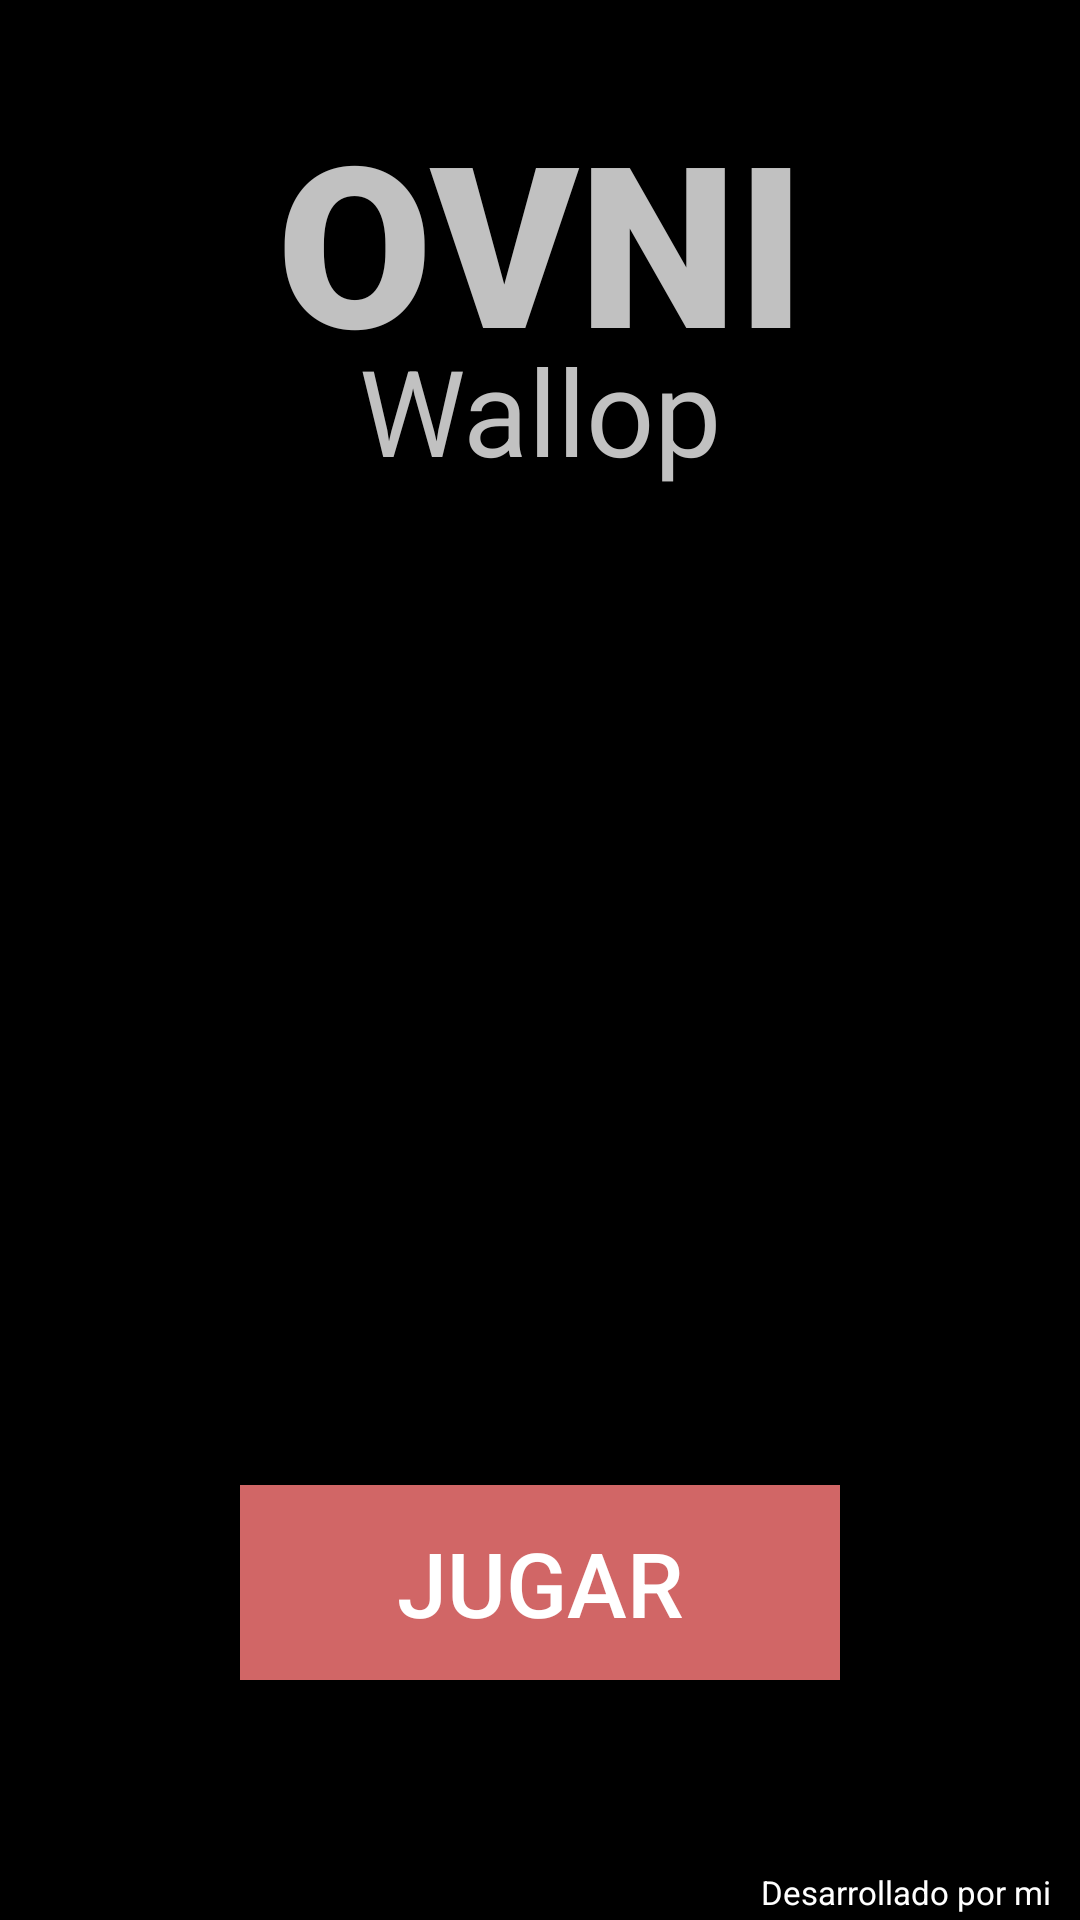

This screen was rendered from an Android layout file. Write that file and the resources it references.
<!-- AndroidManifest.xml: application theme Theme.JuegoLeccionAppInventor -->
<!-- res/layout/activity_main.xml -->
<?xml version="1.0" encoding="utf-8"?>
<RelativeLayout
    xmlns:android="http://schemas.android.com/apk/res/android"
    xmlns:app="http://schemas.android.com/apk/res-auto"
    xmlns:tools="http://schemas.android.com/tools"
    android:layout_width="match_parent"
    android:layout_height="match_parent"
    tools:context=".MainActivity"
    android:background="@color/black">

    <TextView
        android:layout_width="match_parent"
        android:layout_height="wrap_content"
        android:layout_centerHorizontal="true"
        android:textAlignment="center"
        android:text="OVNI"
        android:textSize="75sp"
        android:textColor="@color/textcolor"
        android:fontFamily="sans-serif-black"
        android:layout_marginTop="30sp"/>

    <TextView
        android:layout_width="match_parent"
        android:layout_height="wrap_content"
        android:textAlignment="center"
        android:text="Wallop"
        android:textColor="@color/textcolor"
        android:textSize="40sp"
        android:layout_marginTop="110sp"
        android:layout_centerHorizontal="true"/>

    <androidx.appcompat.widget.AppCompatButton
        android:id="@+id/PlayButton"
        android:layout_width="200sp"
        android:layout_height="65sp"
        android:background="#D16666"
        android:layout_marginTop="495sp"
        android:layout_centerHorizontal="true"
        android:text="Jugar"
        android:textColor="@color/white"
        android:textSize="30sp"/>

    <ImageView
        android:layout_width="300sp"
        android:layout_height="300sp"
        android:src="@drawable/ovni"
        android:layout_marginTop="175sp"
        android:layout_centerHorizontal="true"/>

    <TextView
        android:layout_width="match_parent"
        android:layout_height="wrap_content"
        android:layout_alignParentBottom="true"
        android:text="Desarrollado por mi"
        android:textColor="@color/white"
        android:textAlignment="textEnd"
        android:paddingHorizontal="10sp"
        android:textSize="11sp"
        android:paddingVertical="2sp"/>

</RelativeLayout>
<!-- resources referenced by this layout -->
<resources>
  <color name="black">#FF000000</color>
  <color name="textcolor">#C1C1C1</color>
  <color name="white">#FFFFFFFF</color>
  <style name="Theme.JuegoLeccionAppInventor" parent="Theme.MaterialComponents.DayNight.DarkActionBar">
          
          <item name="colorPrimary">@color/purple_500</item>
          <item name="colorPrimaryVariant">@color/purple_700</item>
          <item name="colorOnPrimary">@color/white</item>
          
          <item name="colorSecondary">@color/teal_200</item>
          <item name="colorSecondaryVariant">@color/teal_700</item>
          <item name="colorOnSecondary">@color/black</item>
          
          <item name="android:statusBarColor" tools:targetApi="l">?attr/colorPrimaryVariant</item>
          
      </style>
  <color name="purple_500">#FF6200EE</color>
  <color name="purple_700">#FF3700B3</color>
  <color name="teal_200">#FF03DAC5</color>
  <color name="teal_700">#FF018786</color>
</resources>
